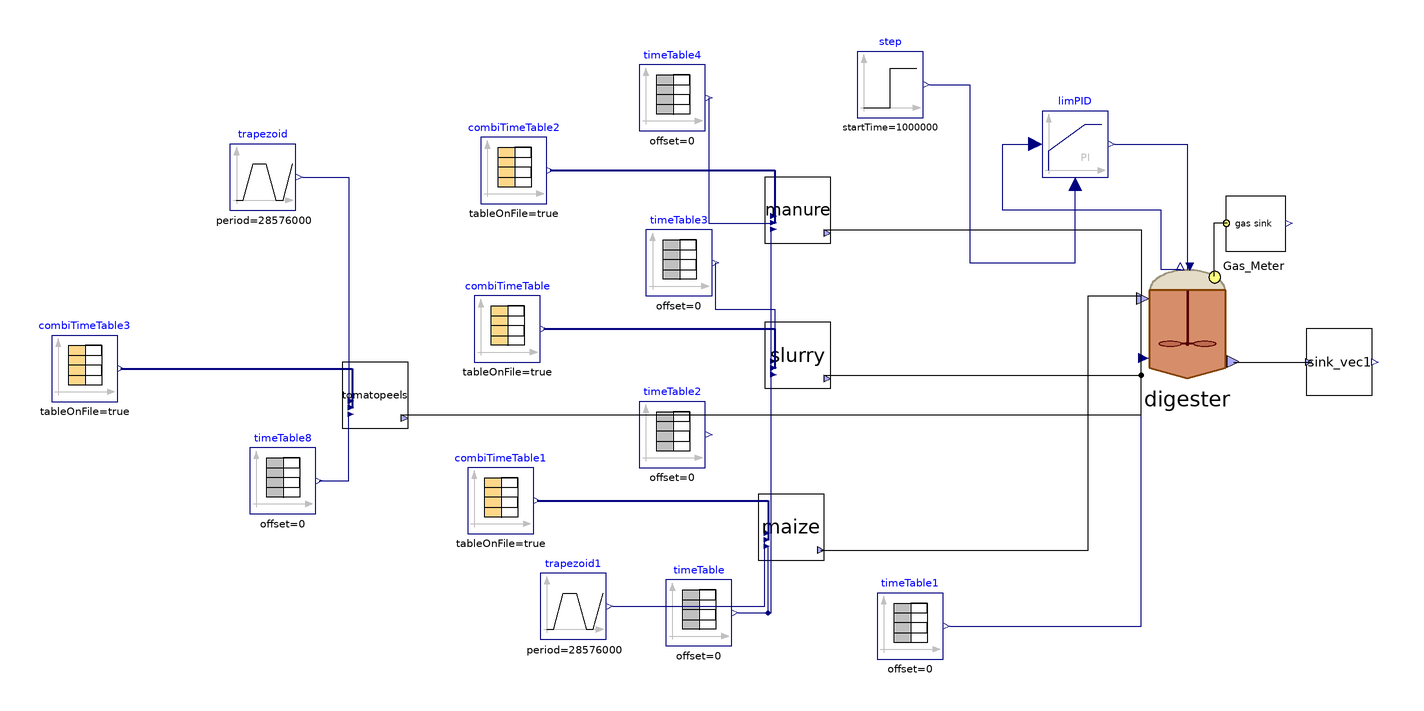

The component connection diagram of the Modelica model below, drawn from its own Placement and Line annotations.

model BTS_SAntonio
  /*Block model to mimic the behaviour of the full-scale plant of BTS San Antonio (Cremona, Italy)*/
  /*(Re)declaration of 'Feed_Source_NIR' block models*/
    ADM1_P.BlockLibrary.Feed_Source_NIR maize(tan = 764, steady = false, liquid = false) annotation(
      Placement(visible = true, transformation(origin = {-78, -48}, extent = {{-10, -10}, {10, 10}}, rotation = 0)));
    ADM1_P.BlockLibrary.Feed_Source_NIR slurry(an = 0.02, steady = false, liquid = true) annotation(
      Placement(visible = true, transformation(origin = {-76, 4}, extent = {{-10, -10}, {10, 10}}, rotation = 0)));
    ADM1_P.BlockLibrary.Feed_Source_NIR manure(tan = 520, ortop = 441, steady = false, liquid = false) annotation(
      Placement(visible = true, transformation(origin = {-76, 48}, extent = {{-10, -10}, {10, 10}}, rotation = 0)));
    ADM1_P.BlockLibrary.Feed_Source_NIR tomatopeels(liquid = false, steady = false, tan = 764) annotation(
      Placement(visible = true, transformation(origin = {-204, -8}, extent = {{-10, -10}, {10, 10}}, rotation = 0)));
    /*Declarations of CombiTimeTables for influent characteristics*/
    Modelica.Blocks.Sources.CombiTimeTable combiTimeTable1(columns = integer({2, 3, 4, 5, 6, 7, 8, 9, 10, 11, 12, 13, 14, 15, 16, 17, 18, 19, 20, 21, 22, 23, 24, 25, 26, 27}), extrapolation = Modelica.Blocks.Types.Extrapolation.NoExtrapolation, fileName = LibraryPath + "\\CombiTimeTables\\txt_new\\sAntonio_MaizeSilage_nir.txt", smoothness = Modelica.Blocks.Types.Smoothness.ConstantSegments, startTime = 0, table = [0, 0; 1, 1; 2, 4], tableName = "Input_MaizeSilage", tableOnFile = true, timeEvents = Modelica.Blocks.Types.TimeEvents.Always, timeScale = 86400, verboseExtrapolation = true, verboseRead = true) annotation(
      Placement(visible = true, transformation(origin = {-166, -40}, extent = {{-10, -10}, {10, 10}}, rotation = 0)));
    Modelica.Blocks.Sources.CombiTimeTable combiTimeTable(columns = integer({2, 3, 4, 5, 6, 7, 8, 9, 10, 11, 12, 13, 14, 15, 16, 17, 18, 19, 20, 21, 22, 23, 24, 25, 26, 27}), extrapolation = Modelica.Blocks.Types.Extrapolation.NoExtrapolation, fileName = LibraryPath + "\\CombiTimeTables\\txt_new\\sAntonio_CattleSlurry_nir.txt", smoothness = Modelica.Blocks.Types.Smoothness.ConstantSegments, startTime = 0, table = [0, 0; 1, 1; 2, 4], tableName = "Input_CattleSlurry", tableOnFile = true, timeEvents = Modelica.Blocks.Types.TimeEvents.Always, timeScale = 86400, verboseExtrapolation = true, verboseRead = true) annotation(
      Placement(visible = true, transformation(origin = {-164, 12}, extent = {{-10, -10}, {10, 10}}, rotation = 0)));
    Modelica.Blocks.Sources.CombiTimeTable combiTimeTable2(columns = integer({2, 3, 4, 5, 6, 7, 8, 9, 10, 11, 12, 13, 14, 15, 16, 17, 18, 19, 20, 21, 22, 23, 24, 25, 26, 27}), extrapolation = Modelica.Blocks.Types.Extrapolation.NoExtrapolation, fileName = LibraryPath + "\\CombiTimeTables\\txt_new\\sAntonio_Manure.txt", smoothness = Modelica.Blocks.Types.Smoothness.ConstantSegments, startTime = 0, table = [0, 0; 1, 1; 2, 4], tableName = "Input_CattleManure", tableOnFile = true, timeEvents = Modelica.Blocks.Types.TimeEvents.Always, timeScale = 86400, verboseExtrapolation = true, verboseRead = true) annotation(
      Placement(visible = true, transformation(origin = {-162, 60}, extent = {{-10, -10}, {10, 10}}, rotation = 0)));
    Modelica.Blocks.Sources.CombiTimeTable combiTimeTable3(columns = integer({2, 3, 4, 5, 6, 7, 8, 9, 10, 11, 12, 13, 14, 15, 16, 17, 18, 19, 20, 21, 22, 23, 24, 25, 26, 27}), extrapolation = Modelica.Blocks.Types.Extrapolation.NoExtrapolation, fileName = LibraryPath + "\\CombiTimeTables\\txt_new\\sAntonio_TomatoPeels_nir.txt", smoothness = Modelica.Blocks.Types.Smoothness.ConstantSegments, startTime = 0, table = [0, 0; 1, 1; 2, 4], tableName = "Input_TomatoPeels", tableOnFile = true, timeEvents = Modelica.Blocks.Types.TimeEvents.Always, timeScale = 86400, verboseExtrapolation = true, verboseRead = true) annotation(
      Placement(visible = true, transformation(origin = {-292, 0}, extent = {{-10, -10}, {10, 10}}, rotation = 0)));
  /*Declaration of TimeTables for influent flow rates*/
    Modelica.Blocks.Sources.TimeTable timeTable1(table = [0, 42 + 273.15; 732, 42 + 273.15], timeScale = 86400) annotation(
      Placement(visible = true, transformation(origin = {-42, -78}, extent = {{-10, -10}, {10, 10}}, rotation = 0)));
    Modelica.Blocks.Sources.TimeTable timeTable(table = [0, 315.15; 732, 315.15], timeScale = 86400) annotation(
      Placement(visible = true, transformation(origin = {-106, -74}, extent = {{-10, -10}, {10, 10}}, rotation = 0)));
    Modelica.Blocks.Sources.TimeTable timeTable2(table = [0, 37; 732, 37], timeScale = 86400) annotation(
      Placement(visible = true, transformation(origin = {-114, -20}, extent = {{-10, -10}, {10, 10}}, rotation = 0)));
    Modelica.Blocks.Sources.TimeTable timeTable3(table = [0, 130; 732, 130], timeScale = 86400) annotation(
      Placement(visible = true, transformation(origin = {-112, 32}, extent = {{-10, -10}, {10, 10}}, rotation = 0)));
    Modelica.Blocks.Sources.TimeTable timeTable4(table = [0, 12.8; 732, 12.8], timeScale = 86400) annotation(
      Placement(visible = true, transformation(origin = {-114, 82}, extent = {{-10, -10}, {10, 10}}, rotation = 0)));
    Modelica.Blocks.Sources.TimeTable timeTable8(table = [0, 315.15; 732, 315.15], timeScale = 86400) annotation(
      Placement(visible = true, transformation(origin = {-232, -34}, extent = {{-10, -10}, {10, 10}}, rotation = 0)));
    Modelica.Blocks.Sources.Trapezoid trapezoid(amplitude = 37, falling = 1184400, nperiod = 1, period = 28576000, rising = 1184400, startTime = 12960000, width = 5407200) annotation(
      Placement(visible = true, transformation(origin = {-238, 58}, extent = {{-10, -10}, {10, 10}}, rotation = 0)));
    Modelica.Blocks.Sources.Trapezoid trapezoid1(amplitude = -37, falling = 1184400, nperiod = 1, offset = 37, period = 28576000, rising = 1184400, startTime = 12960000, width = 5407200) annotation(
      Placement(visible = true, transformation(origin = {-144, -72}, extent = {{-10, -10}, {10, 10}}, rotation = 0)));
  /*(Re)declaration of 'Digester' block model*/
    ADM1_P.BlockLibrary.Digester digester(I(fixed = false), S_h(fixed = true, start = 7.17353e-8), V_gas = (1527 - 1350)*2 + 1.6*706.5*(6 - 4.5), V_liq = 1350*2 + 706.5*4.5, X_aa(start = 0.61), X_ac(start = 0.44), X_c4(start = 0.23), X_ch_in(start = {0, 1, 0}), X_fa(start = 0.17), X_h2(start = 0.21), X_pro(start = 0.07), X_su(start = 0.17), ideality = false, k_dis = 1.2, k_m_ac = 5.6, k_m_c4 = 14, k_m_fa = 8, k_m_pro = 13, k_m_su = 11, kla = 150, precipitation = true, k_hyd_xchr = 1, k_hyd_xchm = 0.3, k_hyd_xchs = 0.01, k_hyd_xprr = 1, k_hyd_xprs = 0.2, k_hyd_xli = 0.3, k_m_aa = 8, Ks_ac = 0.15, Ki_nh3_ac = 0.0018, Ki_hac_ac = 50, Ki_hpro_pro = 50, k_m_h2 = 35, Ks_pro = 0.3, Ks_h2 = 2.5e-5, Ks_c4 = 0.1, Ki_h2_c4 = 1e-5, Ki_h2_pro = 3.5e-6, Ks_su = 0.5, pH_UL_ac = 7) annotation(
      Placement(visible = true, transformation(origin = {42, 14}, extent = {{-18, -18}, {18, 18}}, rotation = 0)));
  /*Other declarations*/
    Modelica.Blocks.Sources.Step step(height = 0.0, offset = 1.035, startTime(displayUnit = "Ms") = 1000000) annotation(
      Placement(visible = true, transformation(origin = {-48, 86}, extent = {{-10, -10}, {10, 10}}, rotation = 0)));
    Modelica.Blocks.Continuous.LimPID limPID(Nd = 10, Ti = 43200, controllerType = Modelica.Blocks.Types.SimpleController.PI, initType = Modelica.Blocks.Types.Init.InitialState, k = 73000, strict = false, xi_start = 0.181266, yMax = 20000, yMin = 0, y_start = 13000) annotation(
      Placement(visible = true, transformation(origin = {8, 68}, extent = {{-10, -10}, {10, 10}}, rotation = 0)));
    BlockLibrary.Atmosphere Gas_Meter annotation(
      Placement(visible = true, transformation(origin = {62, 44}, extent = {{-10, -10}, {10, 10}}, rotation = 0)));
    ADM1_P.BlockLibrary.Sink_vec sink_vec1 annotation(
      Placement(visible = true, transformation(origin = {88, 2}, extent = {{-10, -10}, {10, 10}}, rotation = 0)));
    /*---------------------------- Start of equation section ----------------------------*/
  equation
    digester.flush_flow = 0 "Simulation of N2 headspace flushing";
/*Connect equations*/
    connect(timeTable1.y, digester.T_op) annotation(
      Line(points = {{-30, -78}, {28, -78}, {28, 4}}, color = {0, 0, 127}));
    connect(timeTable.y, maize.T_feed) annotation(
      Line(points = {{-94, -74}, {-85, -74}, {-85, -54}}, color = {0, 0, 127}));
    connect(maize.outlet, digester.inlet) annotation(
      Line(points = {{-69, -55}, {12, -55}, {12, 22}, {28, 22}}));
    connect(combiTimeTable1.y, maize.inlet) annotation(
      Line(points = {{-155, -40}, {-85, -40}, {-85, -52}}, color = {0, 0, 127}, thickness = 0.5));
    connect(timeTable3.y, slurry.Q) annotation(
      Line(points = {{-101, 32}, {-101, 18}, {-83, 18}, {-83, 0}}, color = {0, 0, 127}));
    connect(combiTimeTable.y, slurry.inlet) annotation(
      Line(points = {{-153, 12}, {-83, 12}, {-83, 0}}, color = {0, 0, 127}, thickness = 0.5));
    connect(combiTimeTable2.y, manure.inlet) annotation(
      Line(points = {{-151, 60}, {-83, 60}, {-83, 44}}, color = {0, 0, 127}, thickness = 0.5));
    connect(timeTable4.y, manure.Q) annotation(
      Line(points = {{-103, 82}, {-103, 44}, {-83, 44}}, color = {0, 0, 127}));
    connect(manure.outlet, digester.inlet) annotation(
      Line(points = {{-68, 42}, {28, 42}, {28, 22}}));
    connect(slurry.outlet, digester.inlet) annotation(
      Line(points = {{-68, -2}, {28, -2}, {28, 22}}));
    connect(timeTable.y, slurry.T_feed) annotation(
      Line(points = {{-94, -74}, {-84, -74}, {-84, -2}}, color = {0, 0, 127}));
    connect(timeTable.y, manure.T_feed) annotation(
      Line(points = {{-94, -74}, {-84, -74}, {-84, 42}}, color = {0, 0, 127}));
    connect(digester.outlet, sink_vec1.inlet) annotation(
      Line(points = {{56, 2}, {79, 2}}));
    connect(limPID.y, digester.u) annotation(
      Line(points = {{20, 68}, {42, 68}, {42, 30}}, color = {0, 0, 127}));
    connect(digester.P_gas, limPID.u_s) annotation(
      Line(points = {{40, 30}, {34, 30}, {34, 48}, {-14, 48}, {-14, 68}, {-4, 68}}, color = {0, 0, 127}));
    connect(step.y, limPID.u_m) annotation(
      Line(points = {{-36, 86}, {-24, 86}, {-24, 32}, {8, 32}, {8, 56}}, color = {0, 0, 127}));
    connect(timeTable8.y, tomatopeels.T_feed) annotation(
      Line(points = {{-221, -34}, {-212, -34}, {-212, -14}}, color = {0, 0, 127}));
    connect(combiTimeTable3.y, tomatopeels.inlet) annotation(
      Line(points = {{-281, 0}, {-211, 0}, {-211, -12}}, color = {0, 0, 127}, thickness = 0.5));
    connect(tomatopeels.outlet, digester.inlet) annotation(
      Line(points = {{-196, -14}, {28, -14}, {28, 22}}));
    connect(trapezoid.y, tomatopeels.Q) annotation(
      Line(points = {{-226, 58}, {-212, 58}, {-212, -12}}, color = {0, 0, 127}));
    connect(trapezoid1.y, maize.Q) annotation(
      Line(points = {{-132, -72}, {-86, -72}, {-86, -52}}, color = {0, 0, 127}));
  connect(Gas_Meter.inlet, digester.Biogas_Out) annotation(
      Line(points = {{54, 44}, {50, 44}, {50, 28}}));
    annotation(
      experiment(StartTime = 0, StopTime = 3.1536e+07, Tolerance = 1e-06, Interval = 3600),
      __OpenModelica_commandLineOptions = "--matchingAlgorithm=PFPlusExt --indexReductionMethod=dynamicStateSelection -d=initialization,NLSanalyticJacobian --std=latest -d=stateselection -d=bltdump",
      __OpenModelica_simulationFlags(lv = "-LOG_STDOUT,LOG_ASSERT,LOG_STATS", s = "dassl", variableFilter = ".*"),
  Diagram(coordinateSystem(extent = {{-320, 100}, {160, -100}})));
  end BTS_SAntonio;